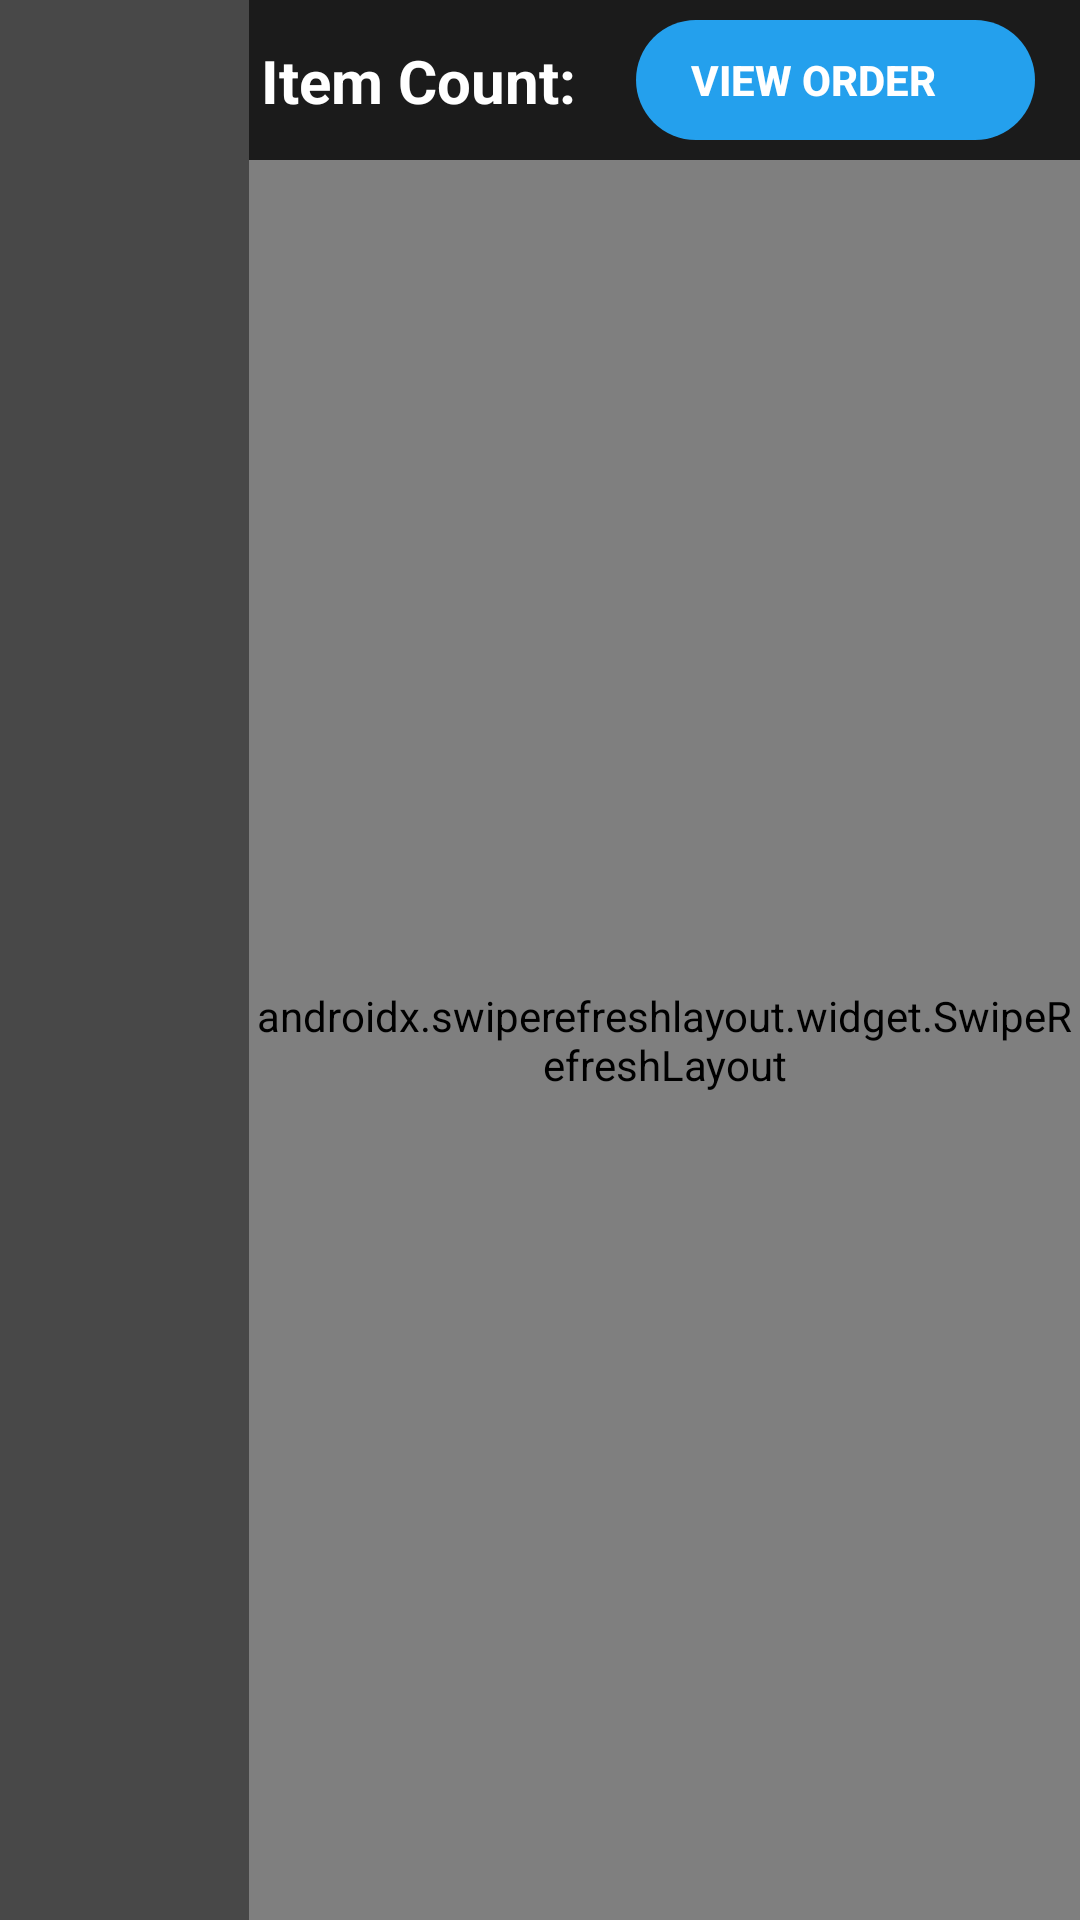

This screen was rendered from an Android layout file. Write that file and the resources it references.
<!-- AndroidManifest.xml: application theme AppTheme -->
<!-- res/layout/fragment_orders.xml -->
<?xml version="1.0" encoding="utf-8"?>
<layout xmlns:android="http://schemas.android.com/apk/res/android"
    xmlns:app="http://schemas.android.com/apk/res-auto">

    <data>
        <variable
            name="order"
            type="com.timmytruong.timmypos.model.Order" />

        <variable
            name="common_utils"
            type="com.timmytruong.timmypos.utils.CommonUtils" />
    </data>

    <LinearLayout
        android:layout_width="match_parent"
        android:layout_height="match_parent"
        android:background="@color/primaryDark"
        android:orientation="horizontal">

        <androidx.constraintlayout.widget.ConstraintLayout
            android:id="@+id/category_layout"
            android:layout_width="0dp"
            android:layout_height="match_parent"
            android:layout_weight="3"
            android:background="@color/primaryLight"
            app:layout_constraintEnd_toStartOf="@id/menu_items"
            app:layout_constraintStart_toStartOf="parent">

            <androidx.recyclerview.widget.RecyclerView
                android:id="@+id/category_menu"
                android:layout_width="0dp"
                android:layout_height="wrap_content"
                app:layout_constraintBottom_toBottomOf="parent"
                app:layout_constraintEnd_toEndOf="parent"
                app:layout_constraintStart_toStartOf="parent"
                app:layout_constraintTop_toTopOf="parent" />

        </androidx.constraintlayout.widget.ConstraintLayout>

        <LinearLayout
            android:id="@+id/orders_top_menu"
            android:layout_width="0dp"
            android:layout_height="match_parent"
            android:layout_weight="10"
            android:background="@color/primaryDark"
            android:orientation="vertical"
            app:layout_constraintBottom_toTopOf="@id/menu_items"
            app:layout_constraintEnd_toEndOf="@id/menu_items"
            app:layout_constraintStart_toStartOf="@id/menu_items"
            app:layout_constraintTop_toTopOf="parent">

            <androidx.constraintlayout.widget.ConstraintLayout
                android:layout_width="match_parent"
                android:layout_height="0dp"
                android:layout_weight="1">

                <TextView
                    android:id="@+id/item_count"
                    android:layout_width="wrap_content"
                    android:layout_height="wrap_content"
                    android:layout_marginEnd="@dimen/margin_xxsmall"
                    android:text="@string/orders_item_count"
                    android:textColor="@color/white"
                    android:textSize="@dimen/text_small_medium"
                    android:textStyle="bold"
                    app:layout_constraintBottom_toBottomOf="parent"
                    app:layout_constraintEnd_toStartOf="@id/item_count_number"
                    app:layout_constraintTop_toTopOf="parent" />

                <TextView
                    android:id="@+id/item_count_number"
                    android:layout_width="wrap_content"
                    android:layout_height="wrap_content"
                    android:layout_marginEnd="@dimen/margin_xxsmall"
                    android:text="@{String.valueOf(order.itemCount)}"
                    android:textColor="@color/white"
                    android:textSize="@dimen/text_small_medium"
                    android:textStyle="bold"
                    app:layout_constraintBottom_toBottomOf="parent"
                    app:layout_constraintEnd_toStartOf="@id/view_order"
                    app:layout_constraintTop_toTopOf="parent"/>

                <androidx.constraintlayout.widget.ConstraintLayout
                    android:id="@+id/view_order"
                    android:layout_width="wrap_content"
                    android:layout_height="wrap_content"
                    android:layout_marginEnd="@dimen/margin_xsmall"
                    android:background="@drawable/shape_rounded_rect_blue"
                    android:orientation="horizontal"
                    app:layout_constraintBottom_toBottomOf="parent"
                    app:layout_constraintEnd_toEndOf="parent"
                    app:layout_constraintTop_toTopOf="parent">

                    <Button
                        android:id="@+id/send_order_button"
                        android:layout_width="wrap_content"
                        android:layout_height="40dp"
                        android:layout_marginStart="@dimen/margin_xsmall"
                        android:layout_marginEnd="@dimen/margin_xsmall"
                        android:background="@android:color/transparent"
                        android:text="@string/orders_view_order"
                        android:textColor="@color/white"
                        android:textStyle="bold"
                        app:layout_constraintBottom_toBottomOf="parent"
                        app:layout_constraintStart_toStartOf="parent"
                        app:layout_constraintTop_toTopOf="parent" />

                    <ImageView
                        android:id="@+id/send_order_icon"
                        android:layout_width="wrap_content"
                        android:layout_height="wrap_content"
                        android:layout_marginStart="@dimen/margin_xsmall"
                        android:layout_marginEnd="@dimen/margin_xsmall"
                        android:src="@drawable/ic_send_24dp"
                        app:layout_constraintBottom_toBottomOf="parent"
                        app:layout_constraintEnd_toEndOf="parent"
                        app:layout_constraintStart_toEndOf="@id/send_order_button"
                        app:layout_constraintTop_toTopOf="parent" />

                </androidx.constraintlayout.widget.ConstraintLayout>
            </androidx.constraintlayout.widget.ConstraintLayout>

            <androidx.swiperefreshlayout.widget.SwipeRefreshLayout
                android:id="@+id/refresh_menu_layout"
                android:layout_width="match_parent"
                android:layout_height="0dp"
                android:layout_weight="11"
                app:layout_constraintBottom_toBottomOf="parent"
                app:layout_constraintEnd_toEndOf="parent"
                app:layout_constraintStart_toStartOf="parent">

                <androidx.constraintlayout.widget.ConstraintLayout
                    android:layout_width="match_parent"
                    android:layout_height="match_parent">

                    <androidx.recyclerview.widget.RecyclerView
                        android:id="@+id/menu_items"
                        android:layout_width="match_parent"
                        android:layout_height="match_parent"
                        android:visibility="gone"/>

                    <ProgressBar
                        android:id="@+id/loading_menu"
                        android:layout_width="wrap_content"
                        android:layout_height="wrap_content"
                        app:layout_constraintBottom_toBottomOf="parent"
                        app:layout_constraintEnd_toEndOf="parent"
                        app:layout_constraintStart_toStartOf="parent"
                        app:layout_constraintTop_toTopOf="parent" />

                </androidx.constraintlayout.widget.ConstraintLayout>

            </androidx.swiperefreshlayout.widget.SwipeRefreshLayout>

        </LinearLayout>


    </LinearLayout>
</layout>
<!-- resources referenced by this layout -->
<resources>
  <color name="primaryDark">#1b1b1b</color>
  <color name="primaryLight">#484848</color>
  <color name="white">#ffffff</color>
  <dimen name="margin_xsmall">15dp</dimen>
  <dimen name="margin_xxsmall">10dp</dimen>
  <dimen name="text_small_medium">20sp</dimen>
  <!-- drawable shape_rounded_rect_blue (drawable) -->
  <?xml version="1.0" encoding="utf-8"?>
  <shape xmlns:android="http://schemas.android.com/apk/res/android" android:shape="rectangle" android:padding="10dp">
      <solid android:color="@color/blue_order"/> 
      <corners android:radius="25dp"/>
  </shape>
  <string name="orders_item_count">Item Count: </string>
  <string name="orders_view_order">VIEW ORDER</string>
  <style name="AppTheme" parent="Theme.AppCompat.Light.DarkActionBar">
          
          <item name="windowActionBar">false</item>
          <item name="windowNoTitle">true</item>
          <item name="android:windowFullscreen">true</item>
          <item name="colorPrimary">@color/primary</item>
          <item name="colorPrimaryDark">@color/primaryDark</item>
          <item name="colorAccent">@color/primaryLight</item>
      </style>
  <color name="blue_order">#24a0ed</color>
  <color name="primary">#212121</color>
</resources>
